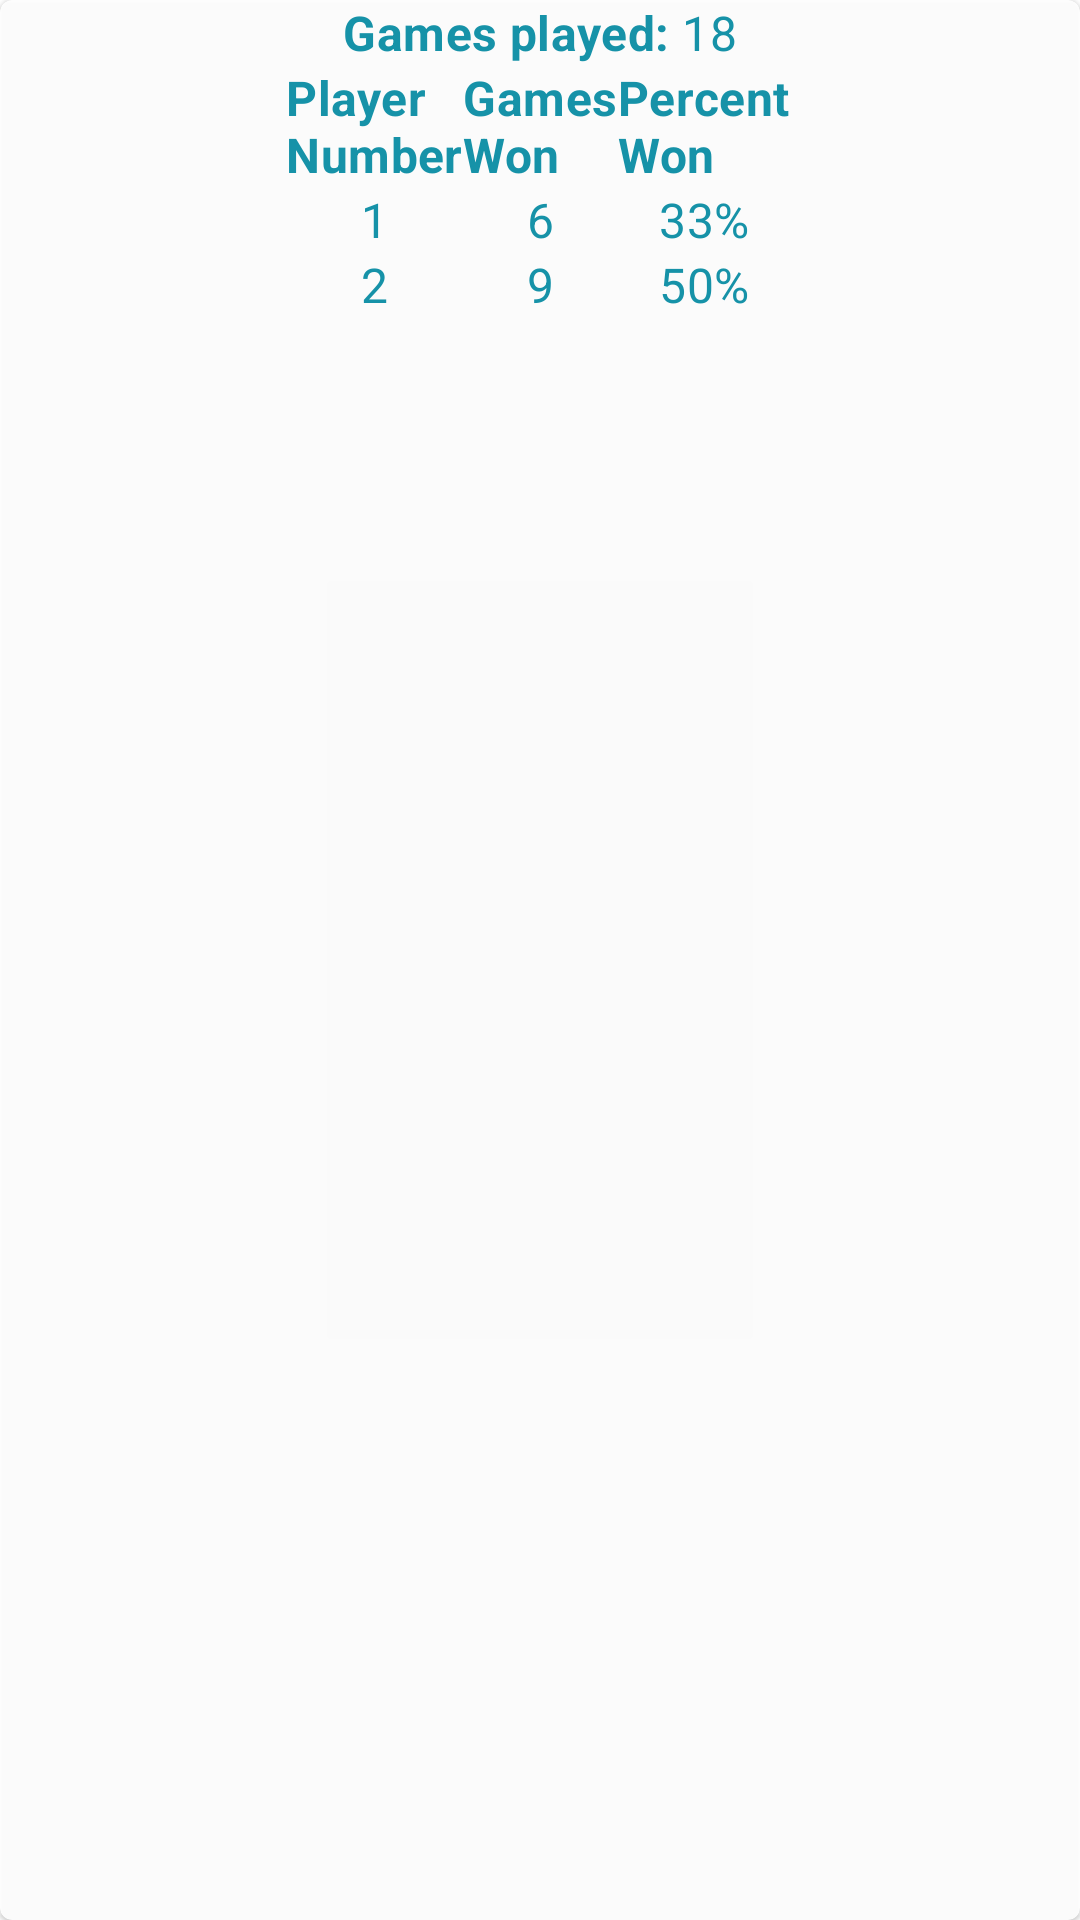

Reconstruct the res/layout file that produces this screen, plus the resources it refers to.
<!-- AndroidManifest.xml: application theme Theme.ThirteenStones -->
<!-- res/layout/statistics_include_card_stats_card_scroll.xml -->
<?xml version="1.0" encoding="utf-8"?>
<com.google.android.material.card.MaterialCardView xmlns:app="http://schemas.android.com/apk/res-auto"
    xmlns:android="http://schemas.android.com/apk/res/android"
    xmlns:tools="http://schemas.android.com/tools"
    android:layout_width="0dp"
    android:layout_height="0dp"
    android:layout_margin="@dimen/slim_margin"
    android:alpha=".9"
    app:cardBackgroundColor="@color/colorDefaultBackground"
    app:layout_constrainedHeight="true"
    app:layout_constraintBottom_toBottomOf="@+id/card_image_view_stones"
    app:layout_constraintLeft_toLeftOf="@+id/card_image_view_stones"
    app:layout_constraintRight_toRightOf="@+id/card_image_view_stones"
    app:layout_constraintTop_toTopOf="@+id/card_image_view_stones"
    tools:showIn="@layout/content_statistics">

    <ScrollView
        android:layout_width="match_parent"
        android:layout_height="wrap_content">

        <include layout="@layout/statistics_include_card_stats_data" />
    </ScrollView>
</com.google.android.material.card.MaterialCardView>
<!-- res/layout/content_statistics.xml (included above) -->
<?xml version="1.0" encoding="UTF-8"?>
<androidx.constraintlayout.widget.ConstraintLayout xmlns:android="http://schemas.android.com/apk/res/android"
    xmlns:app="http://schemas.android.com/apk/res-auto"
    android:layout_width="match_parent"
    android:layout_height="match_parent"
    android:orientation="vertical"
    android:paddingBottom="?actionBarSize"
    app:layout_behavior="@string/appbar_scrolling_view_behavior">

    <include
        android:id="@+id/card_image_view_stones"
        style="@style/MaterialCardWithBorder"
        layout="@layout/multi_include_card_image_stones"
        android:layout_width="0dp"
        android:layout_height="0dp"
        android:layout_margin="@dimen/default_activity_margin"
        app:layout_constraintBottom_toBottomOf="parent"
        app:layout_constraintLeft_toLeftOf="parent"
        app:layout_constraintRight_toRightOf="parent"
        app:layout_constraintTop_toTopOf="parent" />

    <include layout="@layout/statistics_include_card_stats_card_scroll" />

</androidx.constraintlayout.widget.ConstraintLayout>
<!-- res/layout/statistics_include_card_stats_data.xml (included above) -->
<?xml version="1.0" encoding="utf-8"?>
<androidx.constraintlayout.widget.ConstraintLayout xmlns:app="http://schemas.android.com/apk/res-auto"
    xmlns:android="http://schemas.android.com/apk/res/android"
    xmlns:tools="http://schemas.android.com/tools"
    android:layout_width="match_parent"
    android:layout_height="wrap_content"
    android:padding="@dimen/default_activity_margin"
    tools:showIn="@layout/content_statistics">

    <TextView
        android:id="@+id/tv_label_games_played"
        style="@style/TextViewStatistics.PrimaryTextColor.Bold"
        android:layout_marginTop="@dimen/default_activity_margin"
        android:text="@string/games_played"
        app:layout_constraintEnd_toStartOf="@+id/tv_data_games_played"
        app:layout_constraintHorizontal_chainStyle="packed"
        app:layout_constraintStart_toStartOf="parent"
        app:layout_constraintTop_toTopOf="parent" />

    <TextView
        android:id="@+id/tv_data_games_played"
        style="@style/TextViewStatistics.PrimaryTextColor"
        android:layout_marginStart="@dimen/default_activity_margin"
        android:layout_marginLeft="@dimen/default_activity_margin"
        android:layout_marginTop="@dimen/default_activity_margin"
        app:layout_constraintEnd_toEndOf="parent"
        app:layout_constraintStart_toEndOf="@+id/tv_label_games_played"
        app:layout_constraintTop_toTopOf="parent"
        tools:text="18" />

    <TextView
        android:id="@+id/tv_label_header_player"
        style="@style/TextViewStatistics.SecondaryTextColor.Bold"
        android:layout_marginEnd="@dimen/default_activity_margin"
        android:layout_marginRight="@dimen/default_activity_margin"
        android:text="@string/player_number"
        app:layout_constraintEnd_toStartOf="@+id/tv_label_header_wins"
        app:layout_constraintTop_toTopOf="@+id/tv_label_header_wins" />

    <TextView
        android:id="@+id/tv_label_header_wins"
        style="@style/TextViewStatistics.SecondaryTextColor.Bold"
        android:layout_marginTop="@dimen/double_activity_margin"
        android:text="@string/games_won"
        app:layout_constraintEnd_toEndOf="parent"
        app:layout_constraintStart_toStartOf="parent"
        app:layout_constraintTop_toBottomOf="@+id/tv_label_games_played" />

    <TextView
        android:id="@+id/tv_label_header_win_pct"
        style="@style/TextViewStatistics.SecondaryTextColor.Bold"
        android:layout_marginStart="@dimen/default_activity_margin"
        android:layout_marginLeft="@dimen/default_activity_margin"
        android:text="@string/percent_won"
        app:layout_constraintStart_toEndOf="@+id/tv_label_header_wins"
        app:layout_constraintTop_toTopOf="@+id/tv_label_header_wins" />

    <TextView
        android:id="@+id/tv_label_player1_number"
        style="@style/TextViewStatistics.SecondaryTextColor"
        android:text="@string/one"
        app:layout_constraintEnd_toEndOf="@+id/tv_label_header_player"
        app:layout_constraintStart_toStartOf="@+id/tv_label_header_player"
        app:layout_constraintTop_toTopOf="@+id/tv_data_player1_wins" />

    <TextView
        android:id="@+id/tv_data_player1_wins"
        style="@style/TextViewStatistics.SecondaryTextColor"
        android:layout_marginTop="@dimen/default_activity_margin"
        app:layout_constraintEnd_toEndOf="@+id/tv_label_header_wins"
        app:layout_constraintStart_toStartOf="@+id/tv_label_header_wins"
        app:layout_constraintTop_toBottomOf="@+id/tv_label_header_wins"
        tools:text="6" />

    <TextView
        android:id="@+id/tv_data_player1_win_percent"
        style="@style/TextViewStatistics.SecondaryTextColor"
        app:layout_constraintEnd_toEndOf="@+id/tv_label_header_win_pct"
        app:layout_constraintStart_toStartOf="@+id/tv_label_header_win_pct"
        app:layout_constraintTop_toTopOf="@+id/tv_data_player1_wins"
        tools:text="33%" />

    <TextView
        android:id="@+id/tv_label_player2_number"
        style="@style/TextViewStatistics.SecondaryTextColor"
        android:text="@string/two"
        app:layout_constraintEnd_toEndOf="@+id/tv_label_player1_number"
        app:layout_constraintTop_toTopOf="@+id/tv_data_player2_wins" />

    <TextView
        android:id="@+id/tv_data_player2_wins"
        style="@style/TextViewStatistics.SecondaryTextColor"
        android:layout_marginTop="@dimen/default_activity_margin"
        app:layout_constraintEnd_toEndOf="@+id/tv_label_header_wins"
        app:layout_constraintStart_toStartOf="@+id/tv_label_header_wins"
        app:layout_constraintTop_toBottomOf="@+id/tv_data_player1_wins"
        tools:text="9" />

    <TextView
        android:id="@+id/tv_data_player2_win_percent"
        style="@style/TextViewStatistics.SecondaryTextColor"
        app:layout_constraintStart_toStartOf="@+id/tv_data_player1_win_percent"
        app:layout_constraintTop_toTopOf="@+id/tv_data_player2_wins"
        tools:text="50%" />

</androidx.constraintlayout.widget.ConstraintLayout>
<!-- res/layout/multi_include_card_image_stones.xml (included above) -->
<?xml version="1.0" encoding="UTF-8"?>
<com.google.android.material.card.MaterialCardView xmlns:android="http://schemas.android.com/apk/res/android"
    xmlns:app="http://schemas.android.com/apk/res-auto"
    android:id="@+id/card_image_view_stones"
    style="@style/MaterialCardWithBorder"
    android:layout_width="0dp"
    android:layout_height="0dp"
    android:layout_margin="@dimen/default_activity_margin"
    app:layout_constraintBottom_toBottomOf="parent"
    app:layout_constraintEnd_toEndOf="parent"
    app:layout_constraintStart_toStartOf="parent"
    app:layout_constraintTop_toBottomOf="@+id/top_bar">

    <ImageView
        android:id="@+id/image_view_stones"
        android:layout_width="match_parent"
        android:layout_height="match_parent"
        android:contentDescription="@string/stones_remaining_in_pile"
        android:scaleType="fitXY"
        app:srcCompat="@drawable/stones_13" />

</com.google.android.material.card.MaterialCardView>
<!-- resources referenced by this layout -->
<resources>
  <color name="colorDefaultBackground">@android:color/background_light</color>
  <string name="games_played">Games played: </string>
  <string name="games_won">Games\nWon</string>
  <string name="one">1</string>
  <string name="percent_won">Percent\nWon</string>
  <string name="player_number">Player\nNumber</string>
  <string name="stones_remaining_in_pile">Stones Remaining in Pile</string>
  <string name="two">2</string>
  <style name="MaterialCardWithBorder" parent="Widget.MaterialComponents.CardView">
          <item name="strokeWidth">@dimen/slim_margin</item>
          <item name="strokeColor">@color/primaryColor</item>
          <item name="cardBackgroundColor">@color/colorDefaultBackground</item>
      </style>
  <style name="TextViewStatistics.PrimaryTextColor">
          <item name="android:textColor">@color/colorPrimaryTextColored</item>
      </style>
  <style name="TextViewStatistics.PrimaryTextColor.Bold">
          <item name="android:textStyle">bold</item>
      </style>
  <style name="TextViewStatistics.SecondaryTextColor">
          <item name="android:textColor">@color/colorPrimaryTextColored</item>
      </style>
  <style name="TextViewStatistics.SecondaryTextColor.Bold">
          <item name="android:textStyle">bold</item>
      </style>
  <style name="Theme.ThirteenStones" parent="Theme.MaterialComponents.DayNight.DarkActionBar">
          
          <item name="colorPrimary">@color/primaryColor</item>
          <item name="colorPrimaryVariant">@color/primaryDarkColor</item>
          <item name="colorOnPrimary">@color/primaryTextColor</item>
          
          <item name="colorSecondary">@color/secondaryColor</item>
          <item name="colorSecondaryVariant">@color/secondaryDarkColor</item>
          <item name="colorOnSecondary">@color/secondaryTextColor</item>
  
          
          <item name="colorAccent">@color/secondaryColor</item>
  
          
          <item name="android:statusBarColor" tools:targetApi="l">?attr/colorSecondaryVariant</item>
          <item name="android:navigationBarColor" tools:targetApi="l">?attr/colorSecondaryVariant
          </item>
          
      </style>
  <color name="primaryColor">#00bcd4</color>
  <color name="colorPrimaryTextColored">@color/primaryDarkColor</color>
  <color name="primaryDarkColor">#008ba3</color>
  <color name="primaryTextColor">#000000</color>
  <color name="secondaryColor">#546e7a</color>
  <color name="secondaryDarkColor">#29434e</color>
  <color name="secondaryTextColor">#ffffff</color>
</resources>
